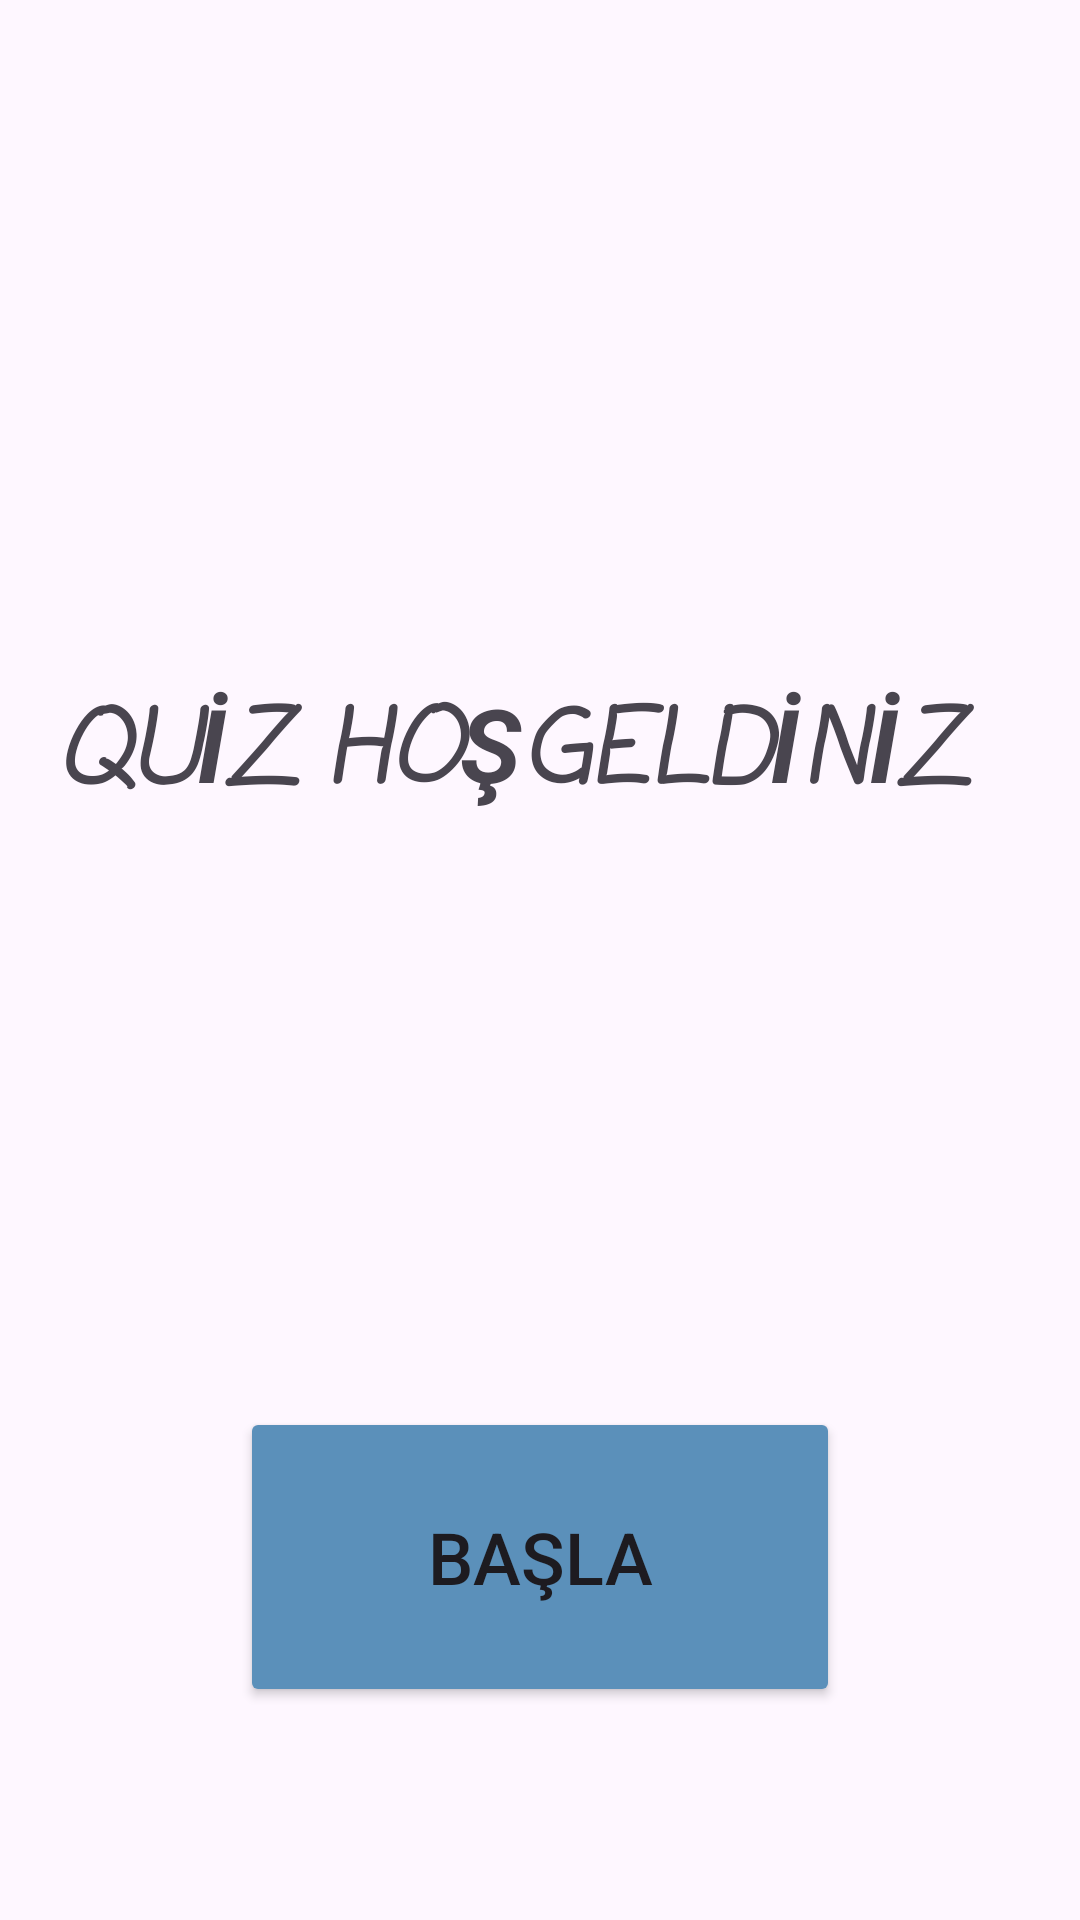

The Android layout XML behind this screen, and the referenced resources:
<!-- AndroidManifest.xml: application theme Theme.Bayrak_Quiz_Uygulamasi -->
<!-- res/layout/activity_main.xml -->
<?xml version="1.0" encoding="utf-8"?>
<androidx.constraintlayout.widget.ConstraintLayout xmlns:android="http://schemas.android.com/apk/res/android"
    xmlns:app="http://schemas.android.com/apk/res-auto"
    xmlns:tools="http://schemas.android.com/tools"
    android:id="@+id/main"
    android:layout_width="match_parent"
    android:layout_height="match_parent"
    tools:context=".MainActivity">

    <TextView
        android:id="@+id/textView"
        android:layout_width="323dp"
        android:layout_height="57dp"
        android:layout_marginTop="226dp"
        android:fontFamily="casual"
        android:text="QUİZ HOŞGELDİNİZ"
        android:textSize="34sp"
        android:textStyle="bold|italic"
        app:layout_constraintEnd_toEndOf="parent"
        app:layout_constraintHorizontal_bias="0.5"
        app:layout_constraintStart_toStartOf="parent"
        app:layout_constraintTop_toTopOf="parent" />

    <Button
        android:id="@+id/buttonBasla"
        android:layout_width="200dp"
        android:layout_height="100dp"
        android:layout_marginBottom="71dp"
        android:backgroundTint="#5B90BA"
        android:text="BAŞLA"
        android:textSize="24sp"
        app:layout_constraintBottom_toBottomOf="parent"
        app:layout_constraintEnd_toEndOf="parent"
        app:layout_constraintHorizontal_bias="0.5"
        app:layout_constraintStart_toStartOf="parent" />

</androidx.constraintlayout.widget.ConstraintLayout>
<!-- resources referenced by this layout -->
<resources>
  <style name="Theme.Bayrak_Quiz_Uygulamasi" parent="Base.Theme.Bayrak_Quiz_Uygulamasi" />
  <style name="Base.Theme.Bayrak_Quiz_Uygulamasi" parent="Theme.Material3.DayNight.NoActionBar">
          
          
      </style>
</resources>
